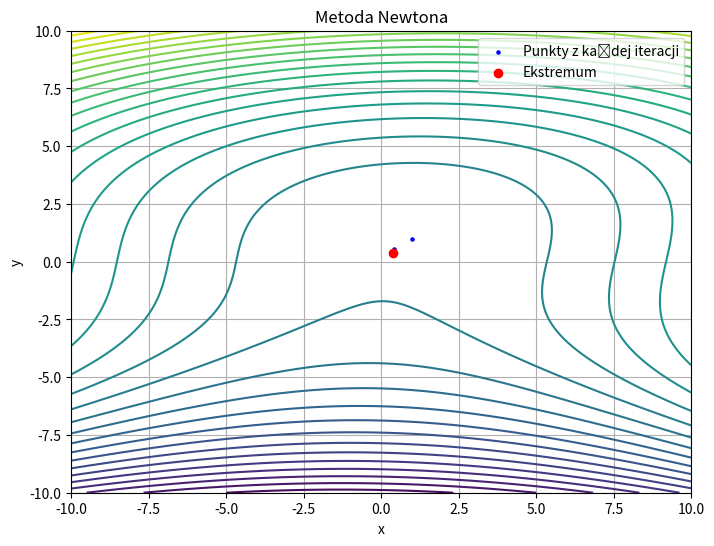

Reproduce this figure in Python.
import numpy as np
import matplotlib.pyplot as plt

x0 = 1
y0 = 1
epsilon = 0.0001
h = 0.00001

# Definicja funkcji
def f(x, y):
    # return 10 * x ** 2 + 12 * x * y + 10 * y ** 2
    return y * y * y + 3 * x * x - x * y - 2 * x + 5


# Numeryczne obliczanie pochodnych
def df_dx(x, y):
    return (f(x + h, y) - f(x, y)) / h


def df_dy(x, y):
    return (f(x, y + h) - f(x, y)) / h


def d2f_dx2(x, y):
    return (f(x + 2 * h, y) - 2 * f(x + h, y) + f(x, y)) / (h ** 2)


def d2f_dy2(x, y):
    return (f(x, y + 2 * h) - 2 * f(x, y + h) + f(x, y)) / (h ** 2)


def d2f_dxdy(x, y):
    return (f(x + h, y + h) - f(x + h, y) - f(x, y + h) + f(x, y)) / (h ** 2)


def gradient(x, y):
    return np.array([df_dx(x, y), df_dy(x, y)])


def hessian(x, y):
    return np.array([[d2f_dx2(x, y), d2f_dxdy(x, y)], [d2f_dxdy(x, y), d2f_dy2(x, y)]])


def inv_hessian(x, y):
    h = hessian(x, y)
    a, b = h[0, 0], h[0, 1]
    c, d = h[1, 0], h[1, 1]
    det = a * d - b * c
    inv_h = 1 / det * np.array([[d, -b], [-c, a]])
    return inv_h


# Implementacja metody Newtona
def newton_method(x0, y0, epsilon):
    iter = 0
    xyk = np.array([x0, y0])
    xs = [xyk[0]]
    ys = [xyk[1]]
    while True:
        iter += 1
        grad = gradient(xyk[0], xyk[1])
        h_inv = inv_hessian(xyk[0], xyk[1])
        xyk1 = xyk - np.array(
            [h_inv[0, 0] * grad[0] + h_inv[0, 1] * grad[1], h_inv[1, 0] * grad[0] + h_inv[1, 1] * grad[1]])

        # Zapisywanie punktów
        xs.append(xyk1[0])
        ys.append(xyk1[1])

        # Warunek stopu
        if abs(xyk1[0] - xyk[0]) <= epsilon and abs(xyk1[1] - xyk[1]) <= epsilon:
            xyk = xyk1
            break

        xyk = xyk1

    return xyk, iter, xs, ys


# Wywołanie metody Newtona
ext, iterations, xs, ys = newton_method(x0, y0, epsilon)

ext_rounded = np.round(ext, 8)

print(f"Ekstremum w punkcie: {ext_rounded}, znalezione w {iterations} iteracjach.")

# Wygenerowanie wykresu funkcji
x = np.linspace(-10, 10, 400)
y = np.linspace(-10, 10, 400)
X, Y = np.meshgrid(x, y)
Z = f(X, Y)

plt.figure(figsize=(8, 6))
plt.contour(X, Y, Z, levels=30)
plt.scatter(xs, ys, color='blue', s=5, label='Punkty z każdej iteracji')
plt.scatter(ext[0], ext[1], color='red', label='Ekstremum')
plt.xlabel('x')
plt.ylabel('y')
plt.title('Metoda Newtona')
plt.legend()
plt.grid(True)
plt.show()
